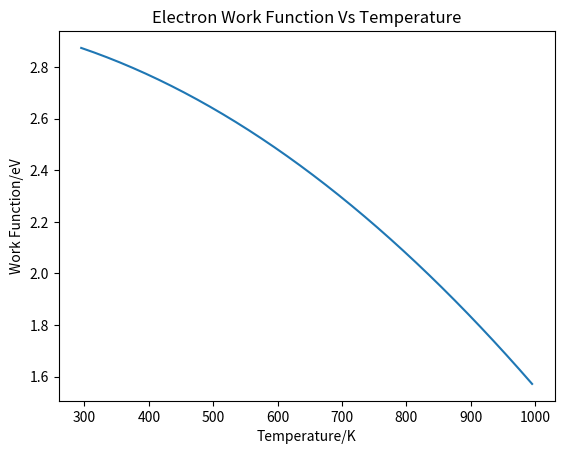

Python code for this plot:
#(c) Reza Rahemi 
import numpy as np
import matplotlib.pyplot as plt
# evenly sampled temperature at 5k intervals
t = np.arange(295., 1000., 5)
phi0= 3. # in eV constant for metal 
gamma= 583. # Rahemi, R., & Li, D. (2015). Variation in electron work function with temperature and its effect on the Young’s modulus of metals. Scripta Materialia, 99, 41-44.
K= 8.6173303*10.**(-5.) #Boltzman constant eV/k
phiT= phi0 - gamma*((K*t)**2)/(phi0)
plt.title("Electron Work Function Vs Temperature")
plt.xlabel('Temperature/K')
plt.ylabel('Work Function/eV')
plt.plot(t,phiT)
plt.show()
